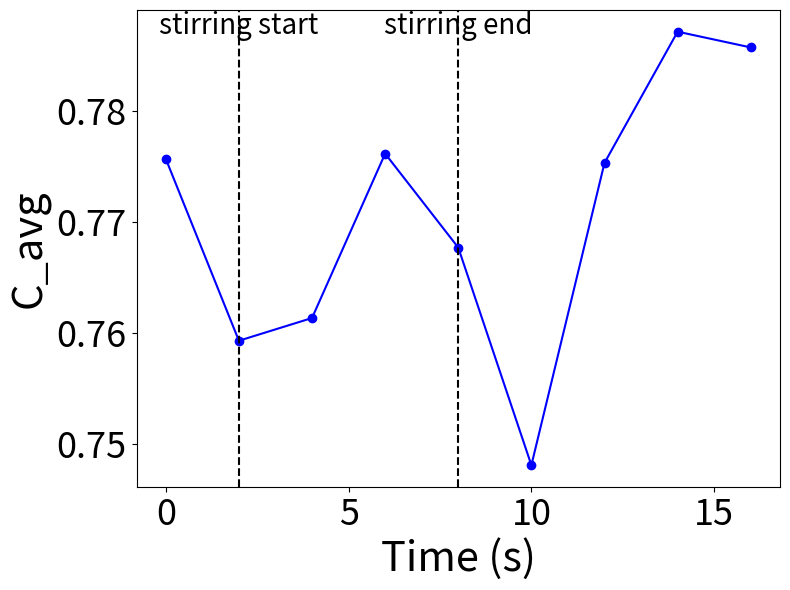
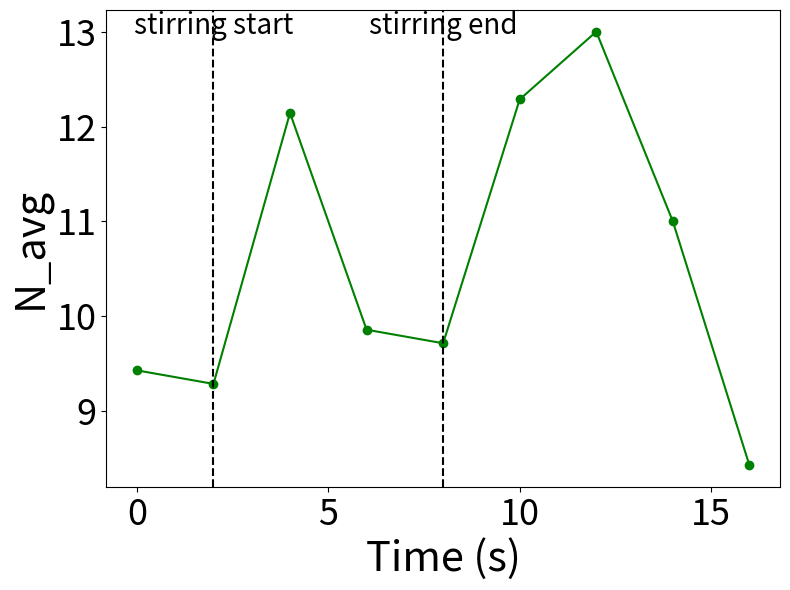
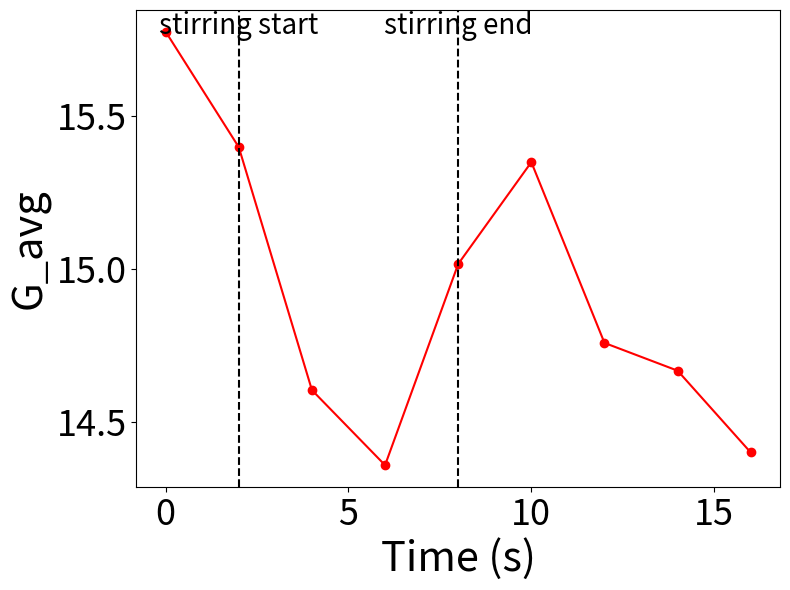
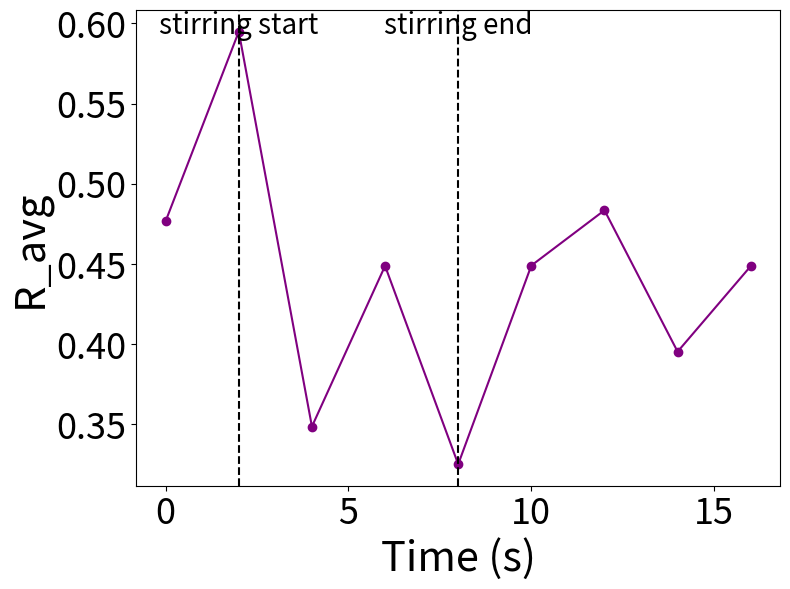

Write Python code to recreate these figures, in order.
import matplotlib.pyplot as plt
import numpy as np

# 定义数据
C_avg = np.array([0.77571831, 0.75933033, 0.76137611, 0.77618475, 0.76772149, 0.74811876, 0.77535238, 0.78717103, 0.78575156])
N_avg = np.array([9.42857143, 9.28571429, 12.14285714, 9.85714286, 9.71428571, 12.28571429, 13.0, 11.0, 8.42857143])
G_avg = np.array([15.777804, 15.39956339, 14.60387252, 14.35797868, 15.01695548, 15.35049773, 14.75844065, 14.66751578, 14.39954642])
R_avg = np.array([0.4767422, 0.59487026, 0.34868553, 0.44880952, 0.32519008, 0.44904762, 0.4835089, 0.39537037, 0.44869948])

# 时间轴数据 (单位: 秒)
T = np.arange(0, len(C_avg) * 2, 2)  # 以2秒为间隔生成时间点

# Stirring start and end times
stir_start = 2  # 第二个时刻
stir_end = 8    # 第五个时刻

# Function to add vertical lines and labels
def add_stir_lines():
    plt.axvline(x=stir_start, color='black', linestyle='--')  # 开始搅拌标记
    plt.axvline(x=stir_end, color='black', linestyle='--')    # 结束搅拌标记
    plt.text(stir_start, 0.95, 'stirring start', color='black', fontsize=20, ha='center', transform=plt.gca().get_xaxis_transform())
    plt.text(stir_end, 0.95, 'stirring end', color='black', fontsize=20, ha='center', transform=plt.gca().get_xaxis_transform())

# 绘制第一个图表：C_avg
plt.figure(figsize=(8, 6))
plt.plot(T, C_avg, marker='o', color='blue', label='C_avg')
add_stir_lines()  # 添加搅拌标记
plt.xlabel('Time (s)', fontsize=30)
plt.ylabel('C_avg', fontsize=30)
plt.tick_params(axis='both', which='major', labelsize=26)
plt.tight_layout()
plt.show()

# 绘制第二个图表：N_avg
plt.figure(figsize=(8, 6))
plt.plot(T, N_avg, marker='o', color='green', label='N_avg')
add_stir_lines()  # 添加搅拌标记
plt.xlabel('Time (s)', fontsize=30)
plt.ylabel('N_avg', fontsize=30)
plt.tick_params(axis='both', which='major', labelsize=26)
plt.tight_layout()
plt.show()

# 绘制第三个图表：G_avg
plt.figure(figsize=(8, 6))
plt.plot(T, G_avg, marker='o', color='red', label='G_avg')
add_stir_lines()  # 添加搅拌标记
plt.xlabel('Time (s)', fontsize=30)
plt.ylabel('G_avg', fontsize=30)
plt.tick_params(axis='both', which='major', labelsize=26)
plt.tight_layout()
plt.show()

# 绘制第四个图表：R_avg
plt.figure(figsize=(8, 6))
plt.plot(T, R_avg, marker='o', color='purple', label='R_avg')
add_stir_lines()  # 添加搅拌标记
plt.xlabel('Time (s)', fontsize=30)
plt.ylabel('R_avg', fontsize=30)
plt.tick_params(axis='both', which='major', labelsize=26)
plt.tight_layout()
plt.show()
